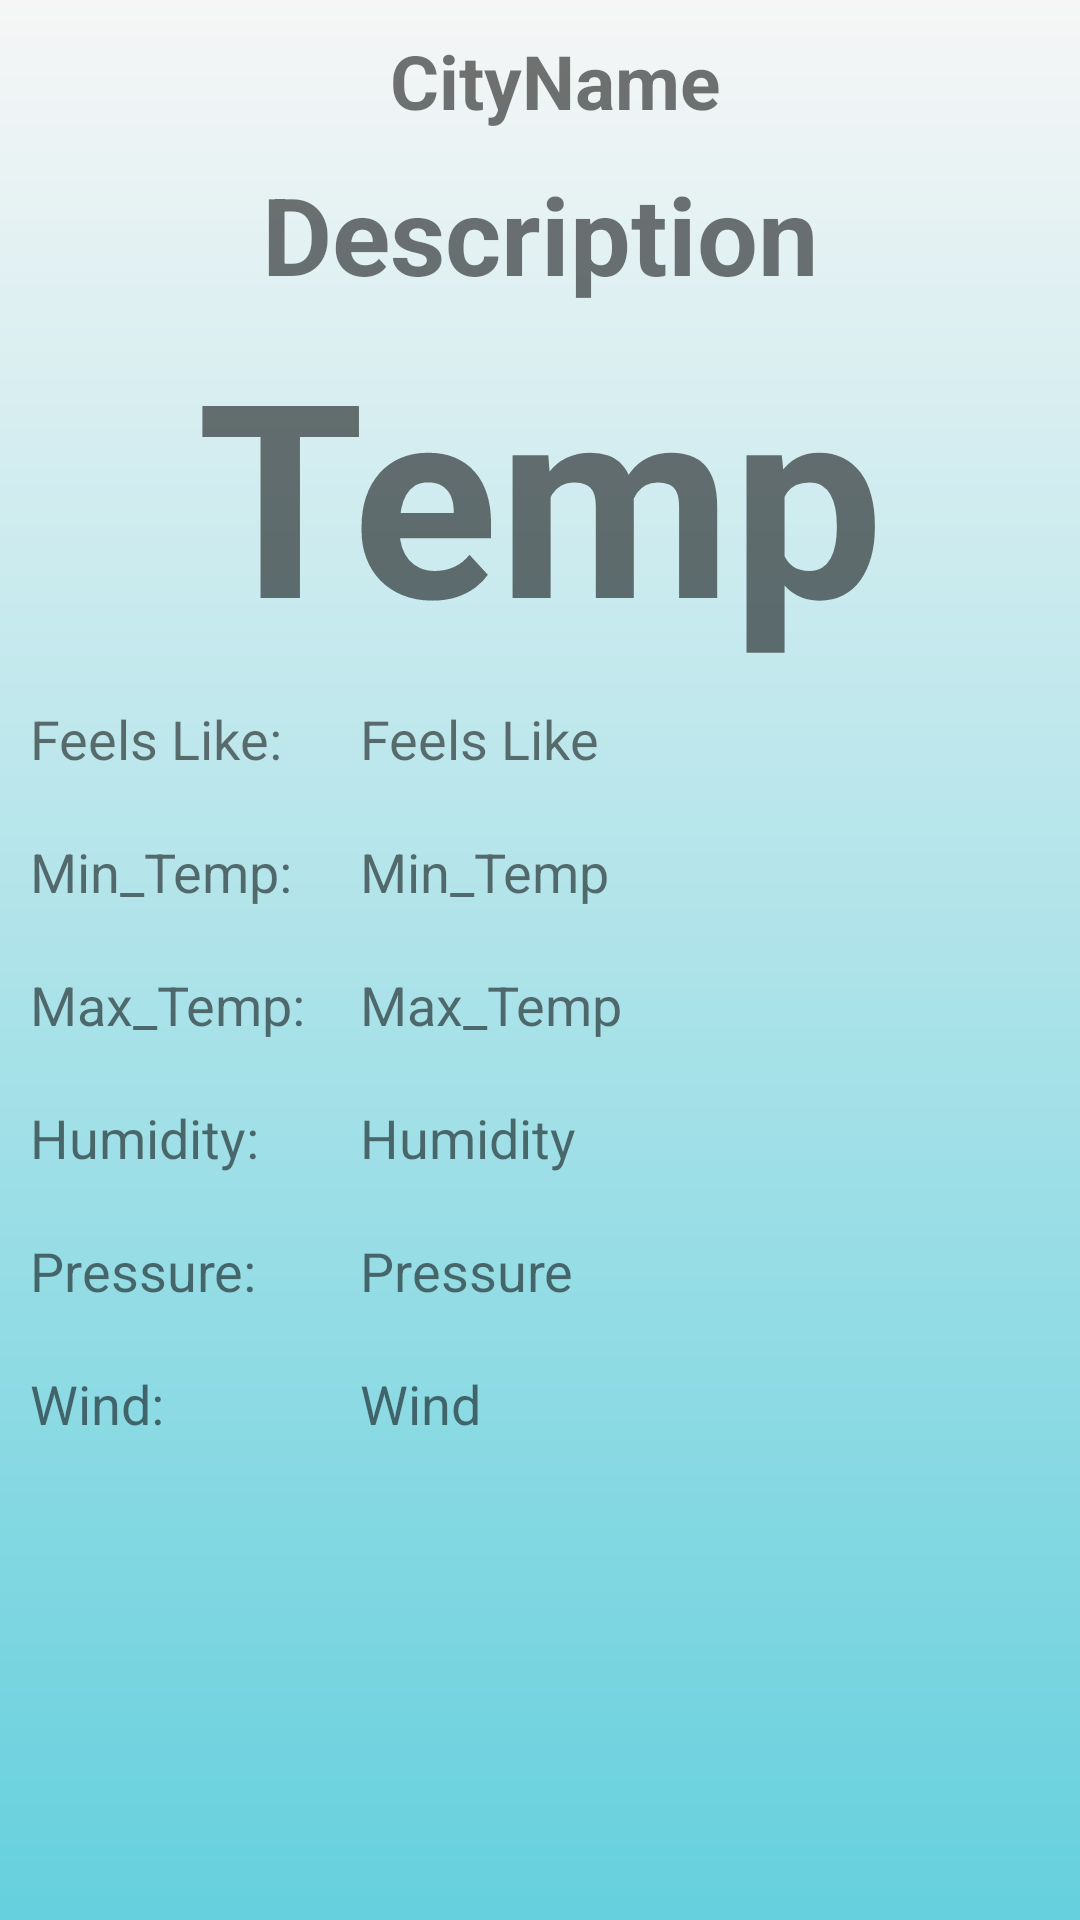

Layout XML and referenced resources for this Android screen:
<!-- AndroidManifest.xml: application theme Theme.MyAppilication201 -->
<!-- res/layout/fragment_detailed_weather.xml -->
<?xml version="1.0" encoding="utf-8"?>
<FrameLayout xmlns:android="http://schemas.android.com/apk/res/android"
    xmlns:tools="http://schemas.android.com/tools"
    android:layout_width="match_parent"
    android:layout_height="match_parent"
    xmlns:app="http://schemas.android.com/apk/res-auto"
    tools:context=".views.DetailedWeatherFragment"
    android:background="@drawable/gradient_bg">

    <androidx.constraintlayout.widget.ConstraintLayout
        android:layout_width="match_parent"
        android:layout_height="match_parent">

        <TextView
            android:id="@+id/tvDetailcityname"
            android:layout_width="0dp"
            android:layout_height="wrap_content"
            android:layout_marginTop="10dp"
            android:text="CityName"
            android:textAlignment="center"
            android:textSize="25sp"
            android:textStyle="bold"

            app:layout_constraintEnd_toEndOf="parent"
            app:layout_constraintStart_toEndOf="@id/imageView"
            app:layout_constraintTop_toTopOf="parent" />

        <TextView
            android:id="@+id/tvDetailedDesc"
            android:layout_width="match_parent"
            android:layout_height="wrap_content"
            android:text="Description"
            android:textAlignment="center"
            android:textSize="36sp"
            android:textStyle="bold"
            android:layout_marginTop="10dp"
            app:layout_constraintTop_toBottomOf="@id/tvDetailcityname"
            app:layout_constraintEnd_toEndOf="parent"
            app:layout_constraintStart_toStartOf="parent"/>

        <TextView
            android:id="@+id/tvDetailedTemp"
            android:layout_width="match_parent"
            android:layout_height="wrap_content"
            android:text="Temp"
            android:textAlignment="center"
            android:textSize="90sp"
            android:textStyle="bold"
            android:layout_marginTop="2dp"
         app:layout_constraintTop_toBottomOf="@id/tvDetailedDesc"
            app:layout_constraintEnd_toEndOf="parent"
            app:layout_constraintStart_toStartOf="parent"/>
<LinearLayout
    android:id="@+id/linear1"
    android:layout_width="match_parent"
    android:layout_height="wrap_content"
    android:orientation="vertical"
    app:layout_constraintTop_toBottomOf="@id/tvDetailedTemp"
    app:layout_constraintStart_toStartOf="parent"
    app:layout_constraintEnd_toEndOf="parent"
    >
    <LinearLayout
        android:layout_width="match_parent"
        android:layout_height="wrap_content"
        android:padding="10dp"
        android:orientation="horizontal">


        <TextView
            android:textSize="18sp"
            android:layout_width="100dp"
            android:layout_height="wrap_content"
            android:text="Feels Like: "/>
        <TextView
            android:id="@+id/tvFeelsLike"
            android:layout_width="wrap_content"
            android:layout_height="wrap_content"
            android:textSize="18sp"
            android:layout_marginStart="10dp"
            android:text="Feels Like "/>
    </LinearLayout>
    <LinearLayout
        android:layout_width="match_parent"
        android:layout_height="wrap_content"
        android:padding="10dp"
        android:orientation="horizontal">


        <TextView
            android:textSize="18sp"
            android:layout_width="100dp"
            android:layout_height="wrap_content"
            android:text="Min_Temp: "/>
        <TextView
            android:id="@+id/tvMinTemp"
            android:layout_width="wrap_content"
            android:layout_height="wrap_content"
            android:textSize="18sp"
            android:layout_marginStart="10dp"
            android:text="Min_Temp "/>
    </LinearLayout>

    <LinearLayout
        android:layout_width="match_parent"
        android:layout_height="wrap_content"
        android:padding="10dp"
        android:orientation="horizontal">


        <TextView
            android:textSize="18sp"
            android:layout_width="100dp"
            android:layout_height="wrap_content"
            android:text="Max_Temp: "/>
        <TextView
            android:id="@+id/tvMaxTemp"
            android:layout_width="wrap_content"
            android:layout_height="wrap_content"
            android:textSize="18sp"
            android:layout_marginStart="10dp"
            android:text="Max_Temp "/>
    </LinearLayout>

    <LinearLayout
        android:layout_width="match_parent"
        android:layout_height="wrap_content"
        android:padding="10dp"
        android:orientation="horizontal">


        <TextView
            android:textSize="18sp"
            android:layout_width="100dp"
            android:layout_height="wrap_content"
            android:text="Humidity: "/>
        <TextView
            android:id="@+id/tvHumidity"
            android:layout_width="wrap_content"
            android:layout_height="wrap_content"
            android:textSize="18sp"
            android:layout_marginStart="10dp"
            android:text="Humidity "/>
    </LinearLayout>

    <LinearLayout
        android:layout_width="match_parent"
        android:layout_height="wrap_content"
        android:padding="10dp"
        android:orientation="horizontal">


        <TextView
            android:textSize="18sp"
            android:layout_width="100dp"
            android:layout_height="wrap_content"
            android:text="Pressure: "/>
        <TextView
            android:id="@+id/tvPressure"
            android:layout_width="wrap_content"
            android:layout_height="wrap_content"
            android:textSize="18sp"
            android:layout_marginStart="10dp"
            android:text="Pressure "/>

    </LinearLayout>

    <LinearLayout
        android:id="@+id/linearwind"
        android:layout_width="match_parent"
        android:layout_height="wrap_content"
        android:padding="10dp"
        android:orientation="horizontal">


        <TextView
            android:textSize="18sp"
            android:layout_width="100dp"
            android:layout_height="wrap_content"
            android:text="Wind: "/>
        <TextView
            android:id="@+id/tvWind"
            android:layout_width="wrap_content"
            android:layout_height="wrap_content"
            android:textSize="18sp"
            android:layout_marginStart="10dp"
            android:text="Wind "/>
    </LinearLayout>
</LinearLayout>

        <ImageView
            android:id="@+id/imageView"
            android:layout_marginTop="10dp"
            android:layout_marginStart="10dp"
            android:layout_width="wrap_content"
            android:layout_height="wrap_content"
            android:src="@drawable/ic_baseline_keyboard_backspace_24"
            tools:layout_editor_absoluteX="16dp"
            tools:layout_editor_absoluteY="16dp"
            app:layout_constraintTop_toTopOf="parent"
            app:layout_constraintStart_toStartOf="parent"
            app:layout_constraintEnd_toStartOf="@id/tvDetailcityname"/>

        <ImageView
            android:id="@+id/imageIcon"
            android:layout_width="wrap_content"
            android:layout_height="wrap_content"
            android:src="@drawable/ic_baseline_cloud_queue_24"
            app:layout_constraintBottom_toBottomOf="parent"
            app:layout_constraintEnd_toEndOf="parent"
            app:layout_constraintStart_toStartOf="parent"
            app:layout_constraintTop_toBottomOf="@+id/linear1" />


    </androidx.constraintlayout.widget.ConstraintLayout>
</FrameLayout>
<!-- resources referenced by this layout -->
<resources>
  <!-- drawable gradient_bg (drawable-v24) -->
  <?xml version="1.0" encoding="utf-8"?>
  <shape xmlns:android="http://schemas.android.com/apk/res/android"
      android:shape="rectangle">
      <gradient android:angle="90"
          android:endColor="#F6F6F6"
          android:startColor="#65D0DD"
          android:type="linear"/>
  
  </shape>
  <style name="Theme.MyAppilication201" parent="Theme.MaterialComponents.DayNight.DarkActionBar">
          
          <item name="colorPrimary">@color/purple_500</item>
          <item name="colorPrimaryVariant">@color/purple_700</item>
          <item name="colorOnPrimary">@color/white</item>
          
          <item name="colorSecondary">@color/teal_200</item>
          <item name="colorSecondaryVariant">@color/teal_700</item>
          <item name="colorOnSecondary">@color/black</item>
          
          <item name="android:statusBarColor" tools:targetApi="l">?attr/colorPrimaryVariant</item>
          
      </style>
  <color name="purple_500">#38C1D3</color>
  <color name="purple_700">#00BCD4</color>
  <color name="white">#FFFFFFFF</color>
  <color name="teal_200">#FF03DAC5</color>
  <color name="teal_700">#FF018786</color>
  <color name="black">#FF000000</color>
</resources>
